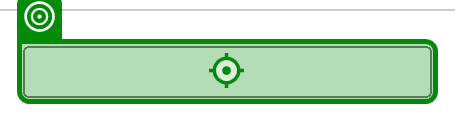
Task: Robotic Enterprise Framework
Workflow: Search Designated Sites

Step 1: type [in_strSiteName] into the text box in window 'Site Search' (msedge.exe)

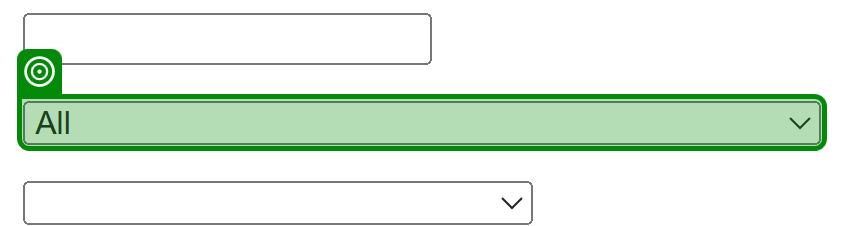
Step 2: select "Sites of Special Scientific Interest (SSSI)" in the drop-down in window 'Site Search' (msedge.exe)

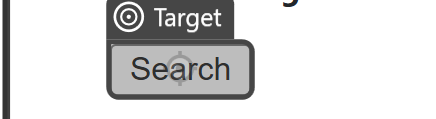
Step 3: click on the text box in window 'Site Search' (msedge.exe)

Step 4: get-attribute of the element 'Page * of * (* items)' in window 'Site list' (msedge.exe) (no picture)

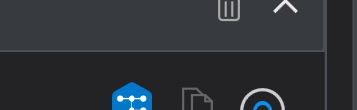
Step 5: click on the link 'View details' in window 'Site list' (msedge.exe)

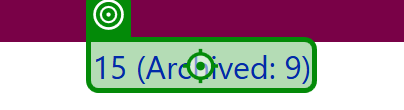
Step 6 [then]: click on the link '* (Archived: *)' in window 'SSSI detail' (msedge.exe)

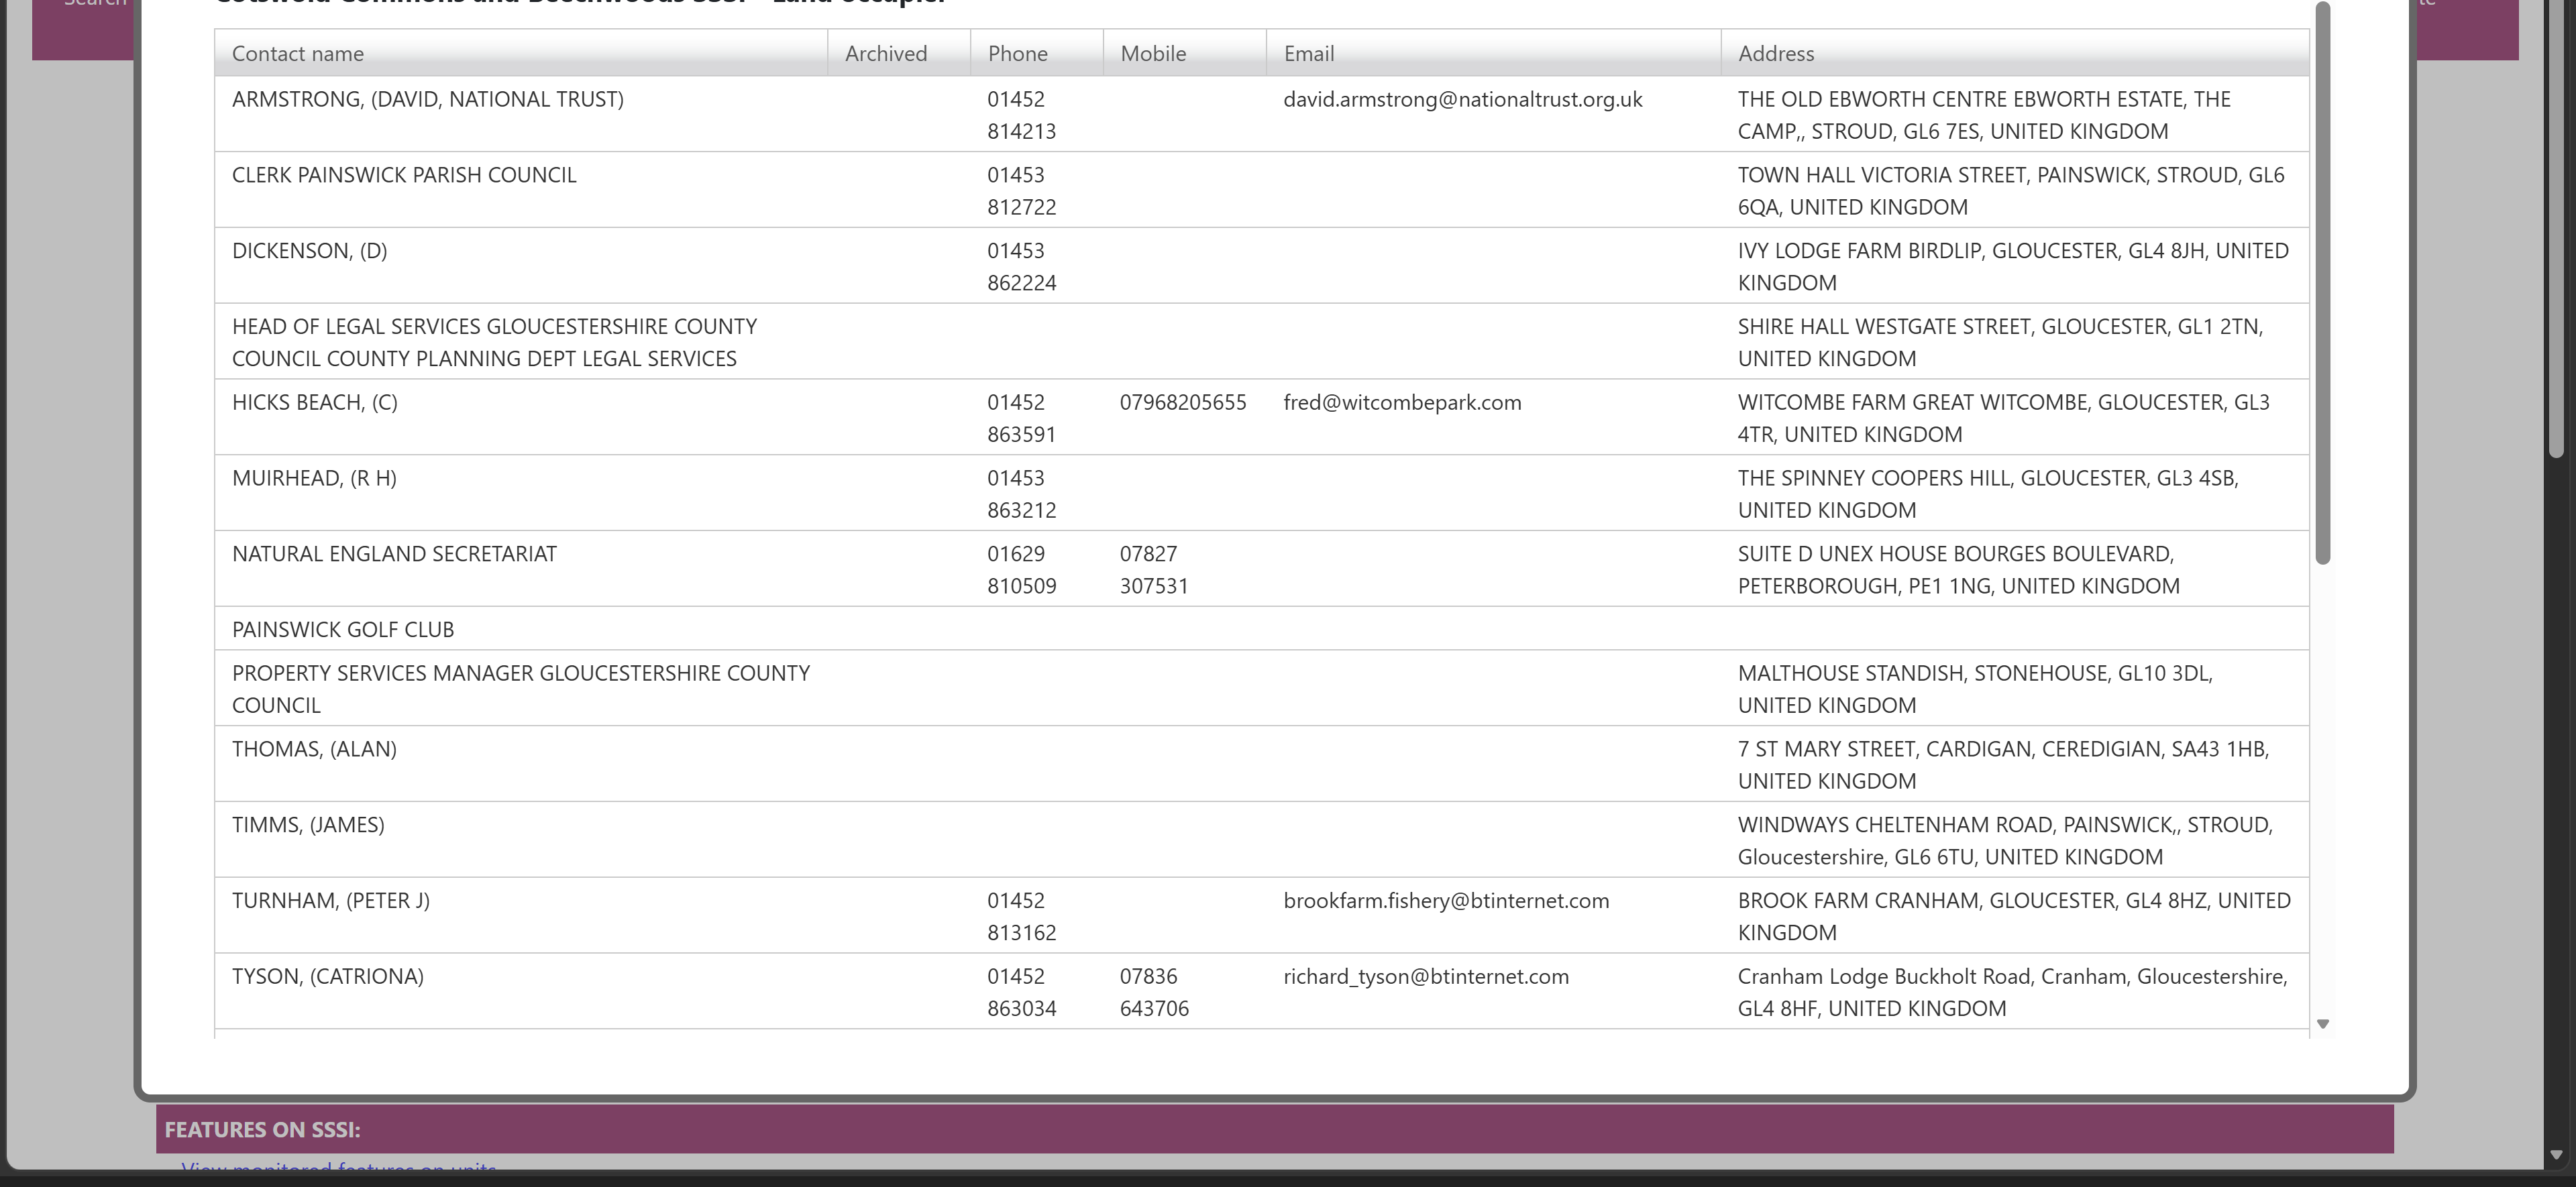
Step 7: get-text from the table in window 'SSSI detail' (msedge.exe)

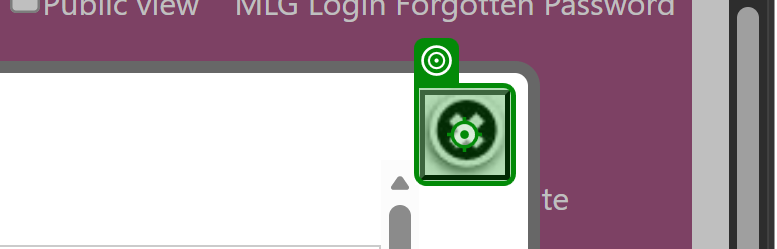
Step 8: click on the text box 'ctl00$ContentPlaceHolder1$ucSiteDetail1$btn' in window 'SSSI detail' (msedge.exe)

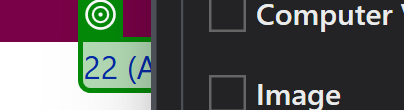
Step 9 [then]: click on the link '* (Archived: *)' in window 'SSSI detail' (msedge.exe)

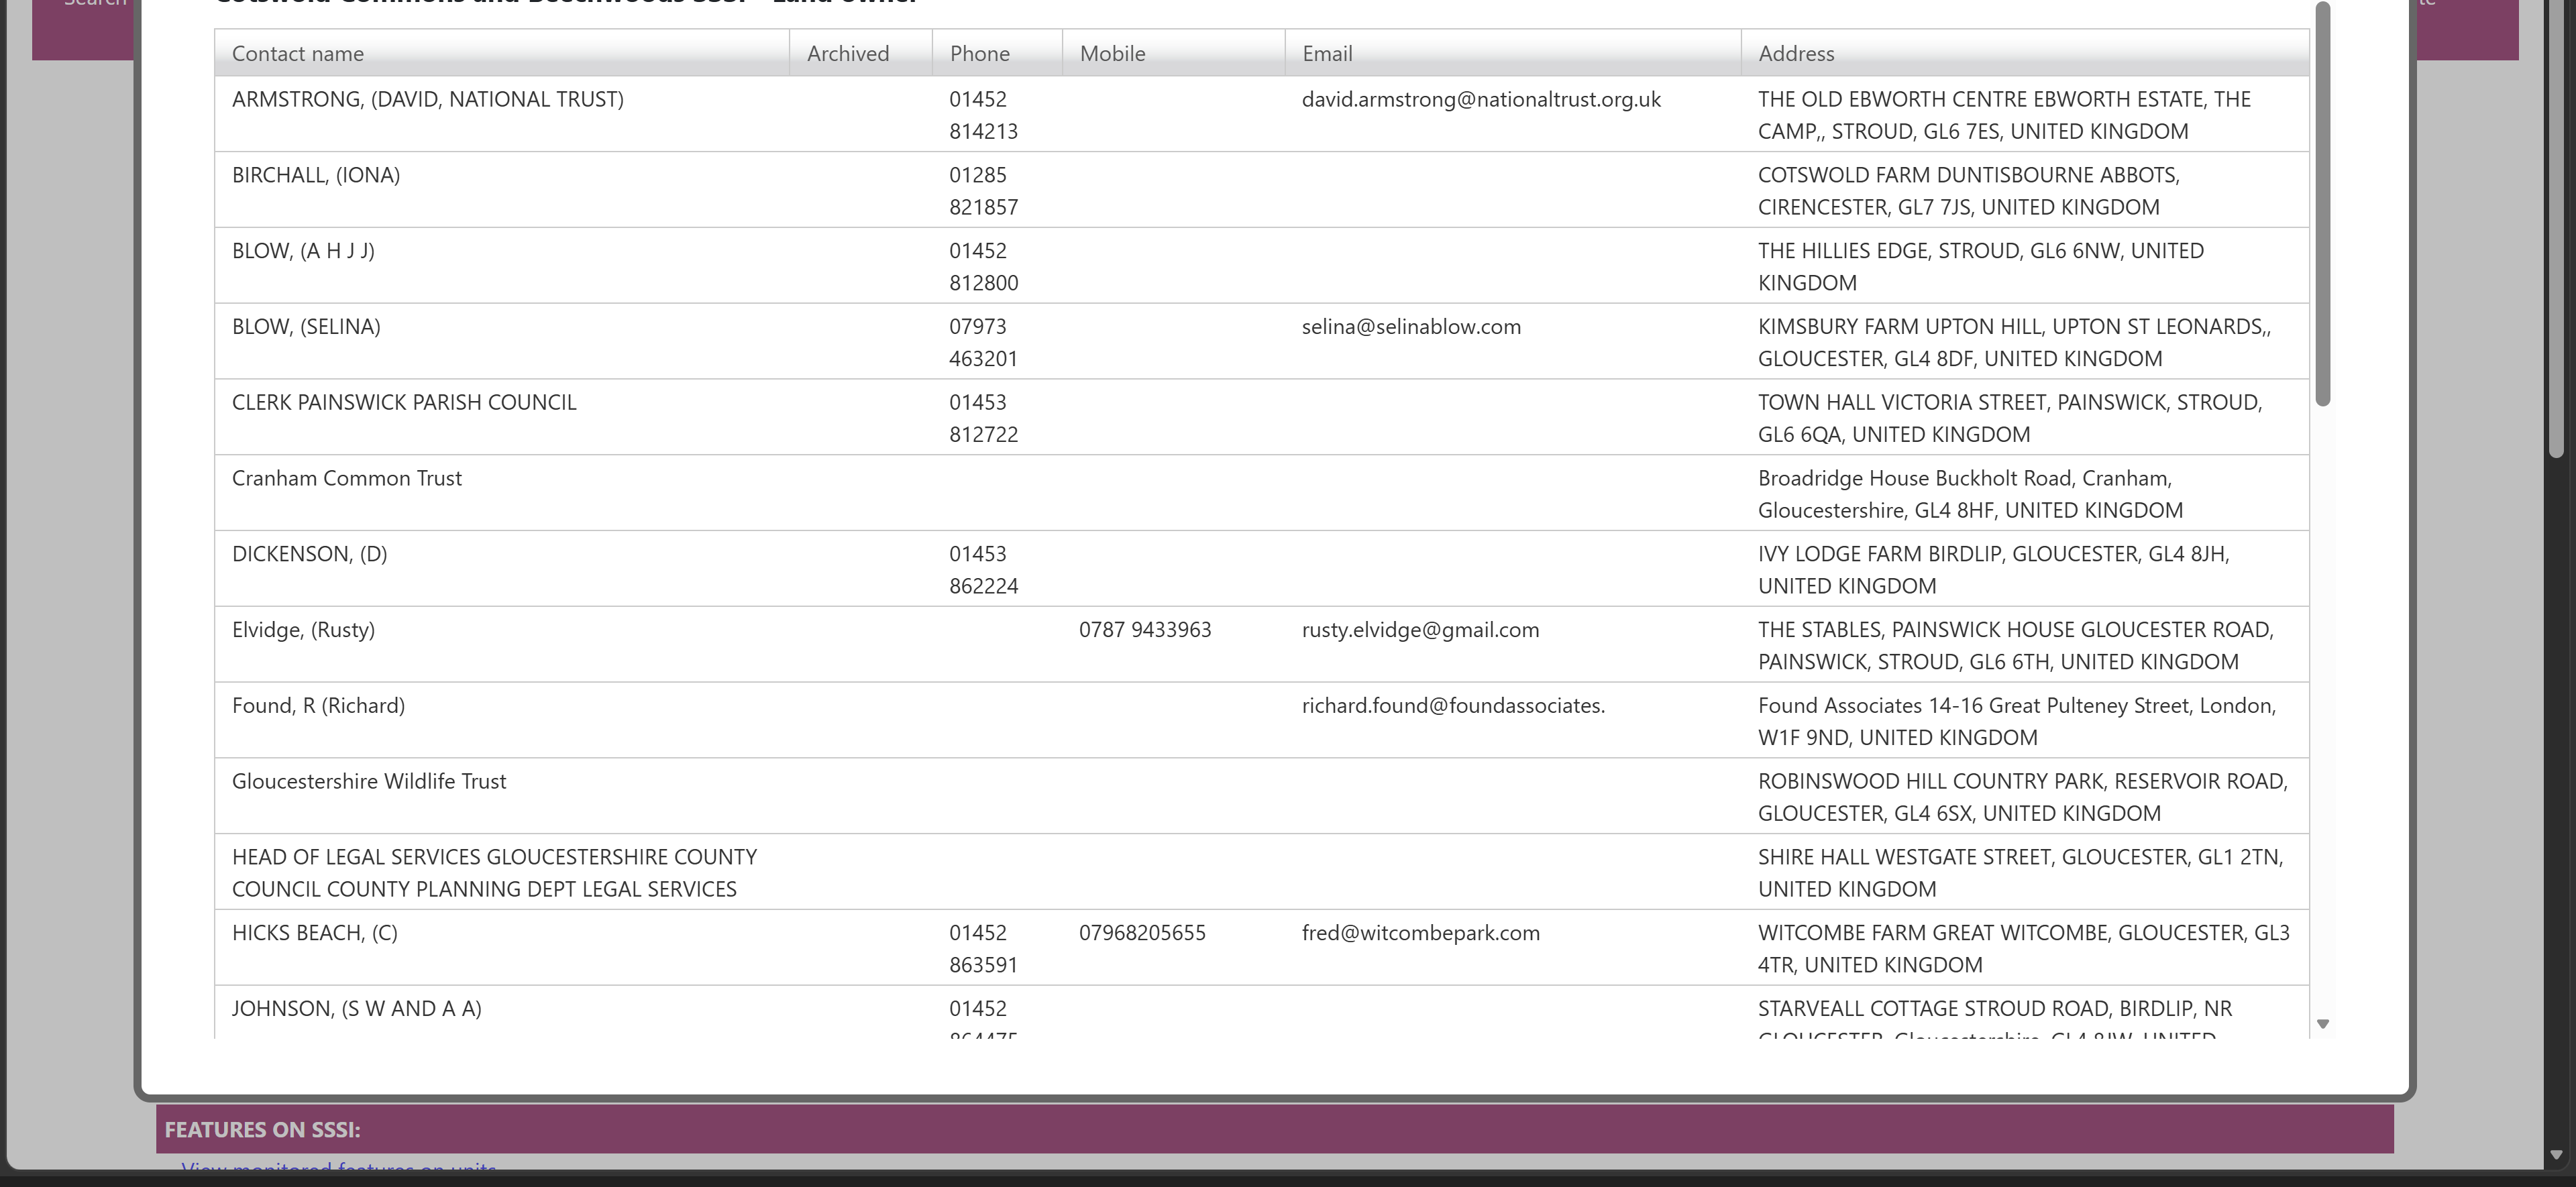
Step 10: get-text from the table in window 'SSSI detail' (msedge.exe)

Step 11: click on the text box 'ctl00$ContentPlaceHolder1$ucSiteDetail1$btn' in window 'SSSI detail' (msedge.exe) (same screen as step 8)
